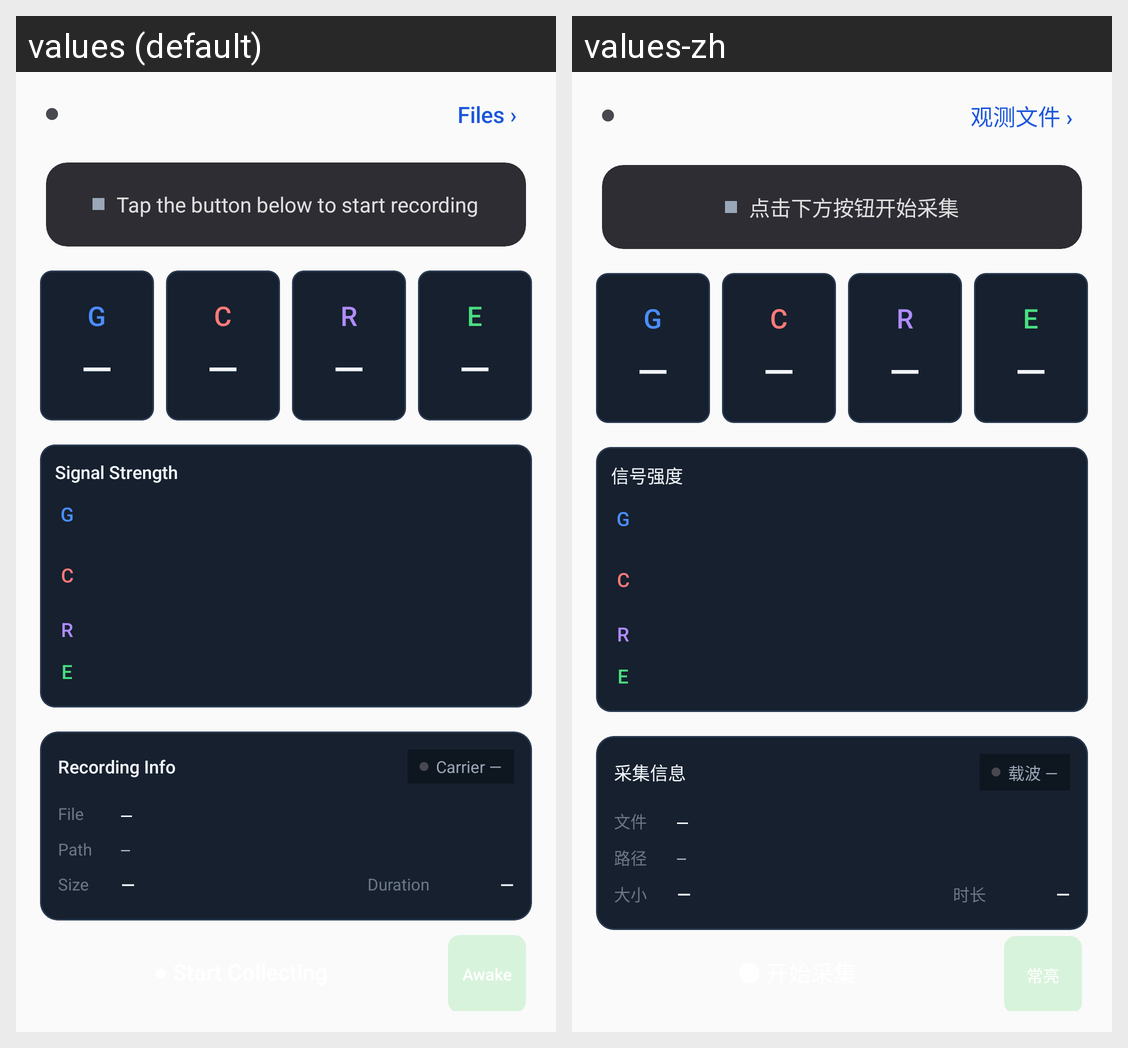

This grid shows one Android layout under two languages. Give, for every string resource on the screen, its name, the default text and each shown locale's text.
Android screen res/layout/fragment_data.xml rendered under 2 locales, left to right: values (default), values-zh. Device: Nexus 5 (rendered at 1080×1920; each locale shown at half size, 540×960, under a caption strip naming it); theme Theme.MyApplication.
Strings drawn on this screen, with the default value and each locale's value (text and hints the layout hard-codes, and strings that could not be matched under every locale, appear in the picture but are not listed):

data_obs_files
  values: Files ›
  values-zh: 观测文件 ›

data_tap_to_start
  values: Tap the button below to start recording
  values-zh: 点击下方按钮开始采集

data_signal_strength
  values: Signal Strength
  values-zh: 信号强度

data_recording_info
  values: Recording Info
  values-zh: 采集信息

data_carrier_na
  values: Carrier —
  values-zh: 载波 —

data_file
  values: File
  values-zh: 文件

data_path
  values: Path
  values-zh: 路径

data_size
  values: Size
  values-zh: 大小

data_duration
  values: Duration
  values-zh: 时长

keep_screen_on
  values: Awake
  values-zh: 常亮
